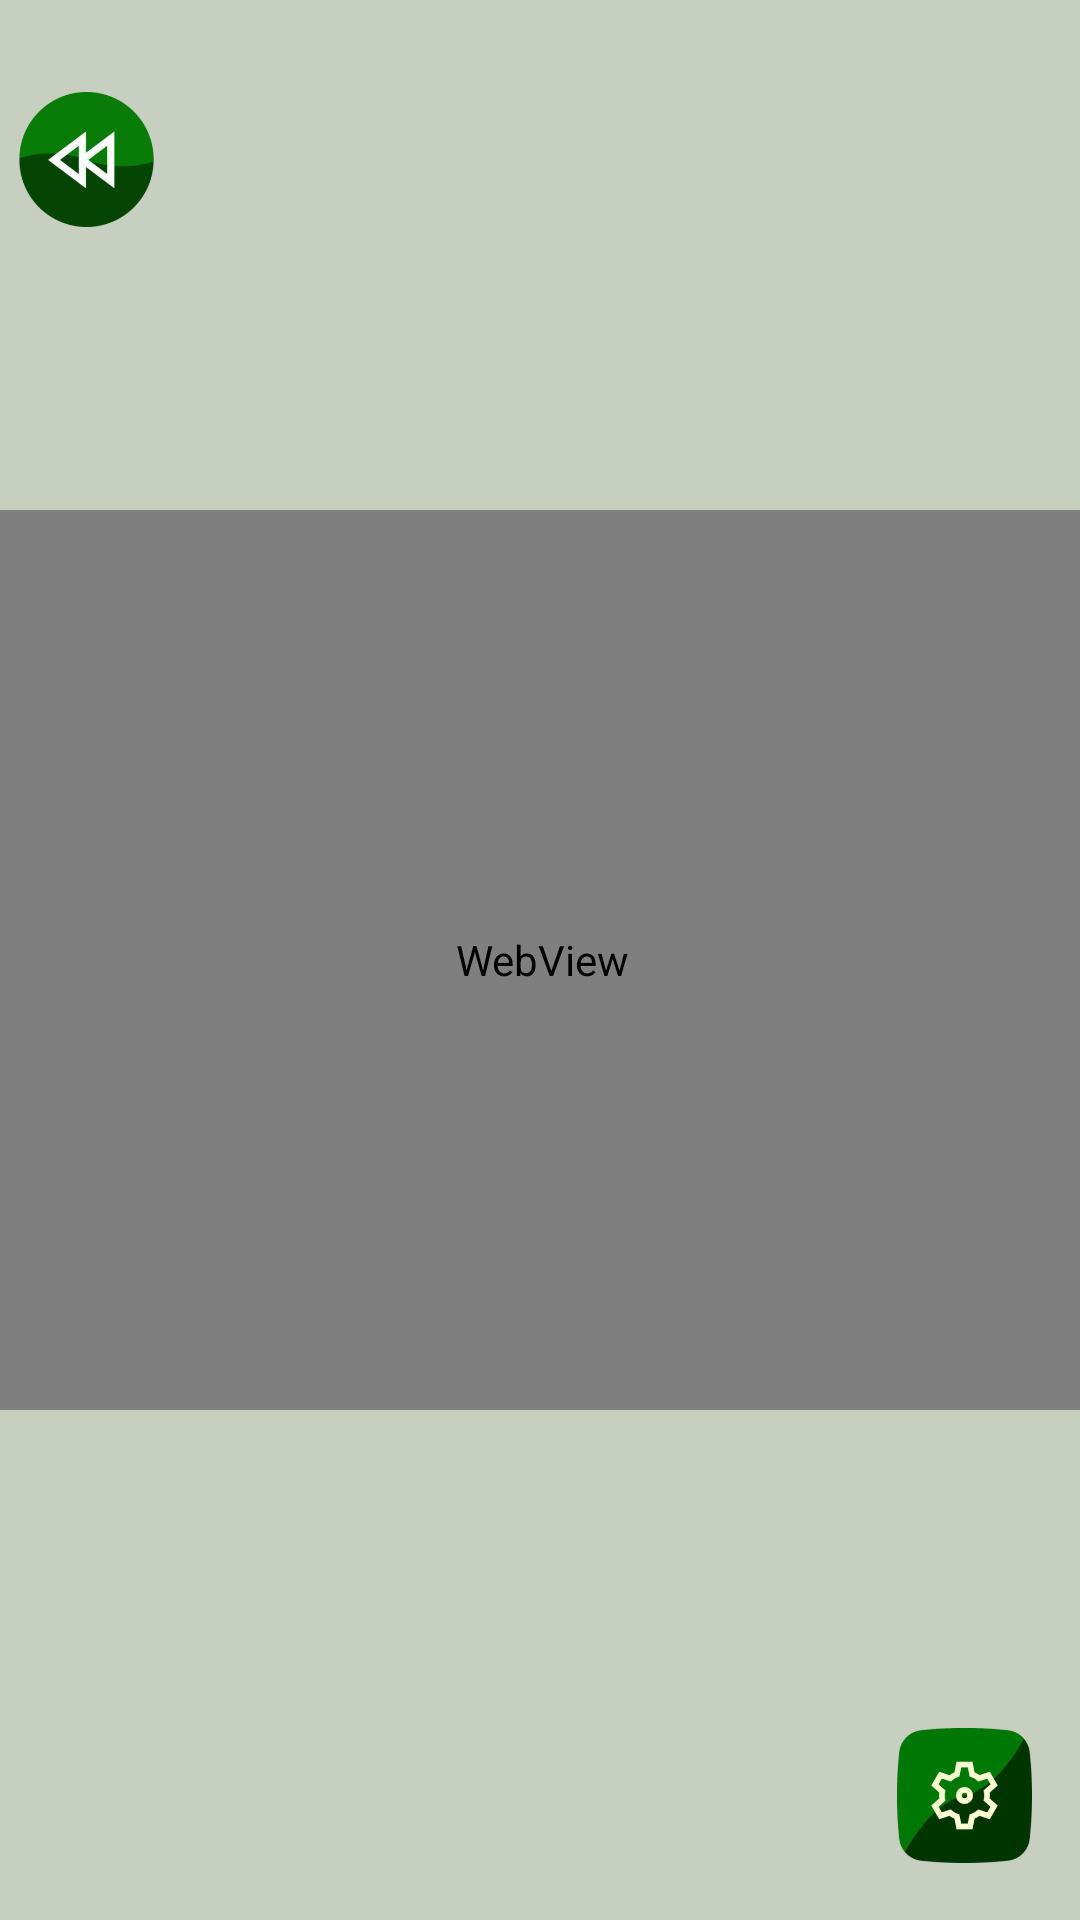

Write the Android layout XML for this screen, with the resource values it uses.
<!-- AndroidManifest.xml: application theme Theme.DumpDump -->
<!-- res/layout/activity_intro_wastemanagement.xml -->
<?xml version="1.0" encoding="utf-8"?>
<androidx.constraintlayout.widget.ConstraintLayout
    xmlns:android="http://schemas.android.com/apk/res/android"
    xmlns:app="http://schemas.android.com/apk/res-auto"
    android:layout_width="match_parent"
    android:layout_height="match_parent"
    android:background="@color/green">

    
    <ImageButton
        android:id="@+id/homepageButton"
        android:layout_width="45dp"
        android:layout_height="51dp"
        android:background="@null"
        android:scaleType="fitCenter"
        app:layout_constraintBottom_toBottomOf="parent"
        app:layout_constraintEnd_toEndOf="parent"
        app:layout_constraintHorizontal_bias="0.02"
        app:layout_constraintStart_toStartOf="parent"
        app:layout_constraintTop_toTopOf="parent"
        app:layout_constraintVertical_bias="0.047"
        app:srcCompat="@drawable/back"
        android:contentDescription="@string/back_to_home" />

    
    <ImageButton
        android:id="@+id/settingButton"
        android:layout_width="45dp"
        android:layout_height="51dp"
        android:layout_marginEnd="16dp"
        android:layout_marginBottom="16dp"
        android:background="@null"
        android:scaleType="fitCenter"
        app:layout_constraintBottom_toBottomOf="parent"
        app:layout_constraintEnd_toEndOf="parent"
        app:srcCompat="@drawable/settings"
        android:contentDescription="@string/navigate_to_settings"/>

    <WebView
        android:id="@+id/webView"
        android:layout_width="545dp"
        android:layout_height="300dp"
        app:layout_constraintBottom_toBottomOf="parent"
        app:layout_constraintEnd_toEndOf="parent"
        app:layout_constraintHorizontal_bias="0.498"
        app:layout_constraintStart_toStartOf="parent"
        app:layout_constraintTop_toTopOf="parent" />

</androidx.constraintlayout.widget.ConstraintLayout>
<!-- resources referenced by this layout -->
<resources>
  <color name="green">#C7CFC1</color>
  <!-- drawable back: png bitmap (drawable, 22541 bytes) -->
  <!-- drawable settings: png bitmap (drawable, 26215 bytes) -->
  <string name="back_to_home">Back to home</string>
  <string name="navigate_to_settings">Navigate to settings</string>
  <style name="Theme.DumpDump" parent="Base.Theme.DumpDump" />
  <style name="Base.Theme.DumpDump" parent="Theme.AppCompat.Light.NoActionBar">
          
          
      </style>
</resources>
